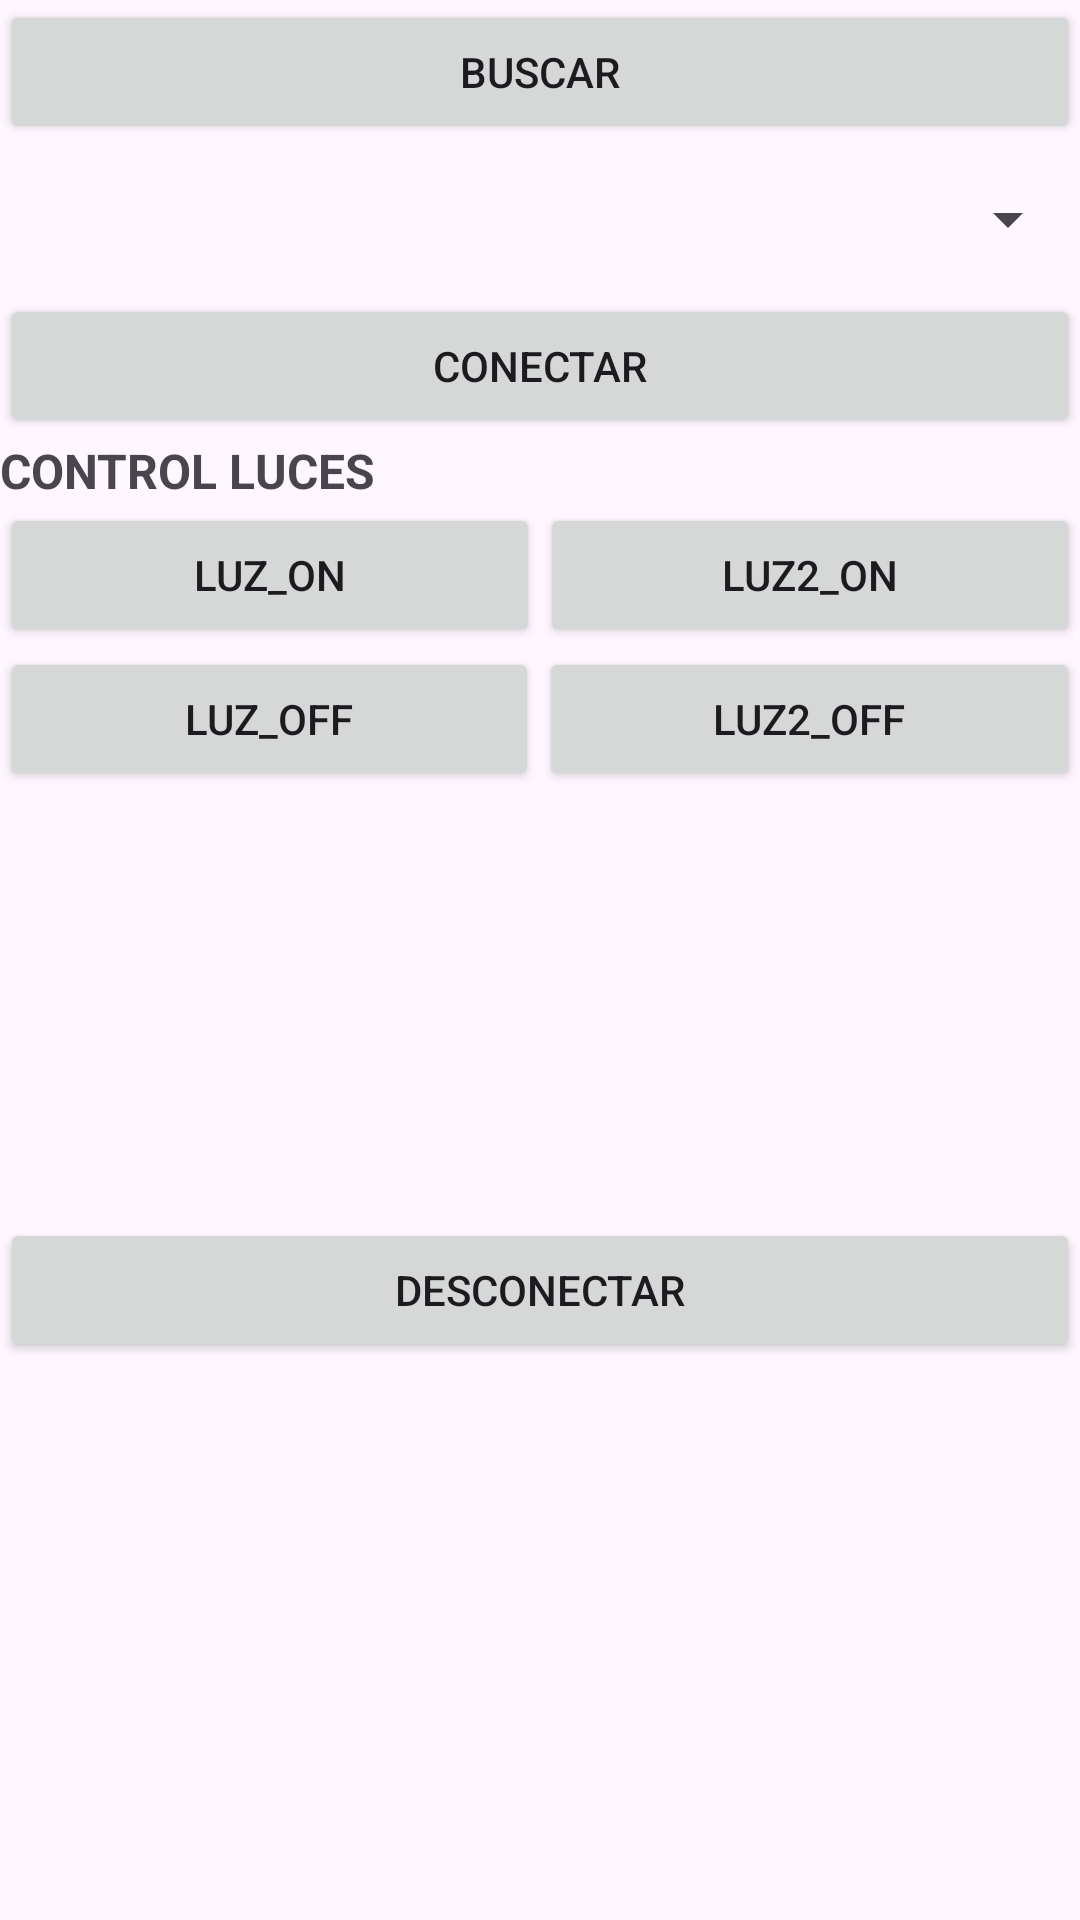

Produce the Android XML layout that renders to this screen, including the resource entries it uses.
<!-- AndroidManifest.xml: application theme Theme.AplicativoMovil -->
<!-- res/layout/fragment_dashboard.xml -->
<?xml version="1.0" encoding="utf-8"?>
<androidx.constraintlayout.widget.ConstraintLayout xmlns:android="http://schemas.android.com/apk/res/android"
    xmlns:app="http://schemas.android.com/apk/res-auto"
    xmlns:tools="http://schemas.android.com/tools"
    android:layout_width="match_parent"
    android:layout_height="match_parent"
    tools:context=".bluetoothConexion">

    <LinearLayout
        android:id="@+id/linearLayout"
        android:layout_width="0dp"
        android:layout_height="406dp"
        android:orientation="vertical"
        app:layout_constraintEnd_toEndOf="parent"
        app:layout_constraintHorizontal_bias="0.0"
        app:layout_constraintStart_toStartOf="parent"
        app:layout_constraintTop_toTopOf="parent">

        <Button
            android:id="@+id/idBtnBuscar"
            android:layout_width="match_parent"
            android:layout_height="wrap_content"
            android:text="Buscar" />

        <Spinner
            android:id="@+id/IdDispEncontrados"
            android:layout_width="match_parent"
            android:layout_height="50dp" />

        <Button
            android:id="@+id/IdBtnConectar"
            android:layout_width="match_parent"
            android:layout_height="wrap_content"
            android:text="Conectar" />

        <TextView
            android:id="@+id/textView"
            android:layout_width="match_parent"
            android:layout_height="wrap_content"
            android:text="CONTROL LUCES"
            android:textSize="16sp"
            android:textStyle="bold" />

        <LinearLayout
            android:layout_width="match_parent"
            android:layout_height="wrap_content"
            android:orientation="horizontal">

            <Button
                android:id="@+id/IdBtnLuz1on"
                android:layout_width="wrap_content"
                android:layout_height="wrap_content"
                android:layout_weight="1"
                android:text="Luz_ON" />

            <Button
                android:id="@+id/IdBtnLuz2on"
                android:layout_width="wrap_content"
                android:layout_height="wrap_content"
                android:layout_weight="1"
                android:text="Luz2_ON" />

        </LinearLayout>

        <LinearLayout
            android:layout_width="match_parent"
            android:layout_height="wrap_content"
            android:orientation="horizontal">

            <Button
                android:id="@+id/IdBtnLuz1off"
                android:layout_width="wrap_content"
                android:layout_height="wrap_content"
                android:layout_weight="1"
                android:text="Luz_OFF" />

            <Button
                android:id="@+id/IdBtnLuz2off"
                android:layout_width="wrap_content"
                android:layout_height="wrap_content"
                android:layout_weight="1"
                android:text="Luz2_OFF" />
        </LinearLayout>
    </LinearLayout>

    <Button
        android:id="@+id/IdBtnDesconectar"
        android:layout_width="0dp"
        android:layout_height="wrap_content"
        android:text="Desconectar"
        app:layout_constraintBottom_toBottomOf="parent"
        app:layout_constraintEnd_toEndOf="parent"
        app:layout_constraintHorizontal_bias="0.415"
        app:layout_constraintStart_toStartOf="parent"
        app:layout_constraintTop_toBottomOf="@+id/linearLayout"
        app:layout_constraintVertical_bias="0.0" />

</androidx.constraintlayout.widget.ConstraintLayout>
<!-- resources referenced by this layout -->
<resources>
  <style name="Theme.AplicativoMovil" parent="Base.Theme.AplicativoMovil" />
  <style name="Base.Theme.AplicativoMovil" parent="Theme.Material3.DayNight.NoActionBar">
              <item name="colorPrimary">@color/colorPrimary</item>
              <item name="colorPrimaryDark">@color/colorPrimaryDark</item>
              <item name="colorAccent">@color/colorAccent</item>
          </style>
  <color name="colorPrimary">#F80505</color>
  <color name="colorPrimaryDark">#730303</color>
  <color name="colorAccent">#31D108</color>
</resources>
